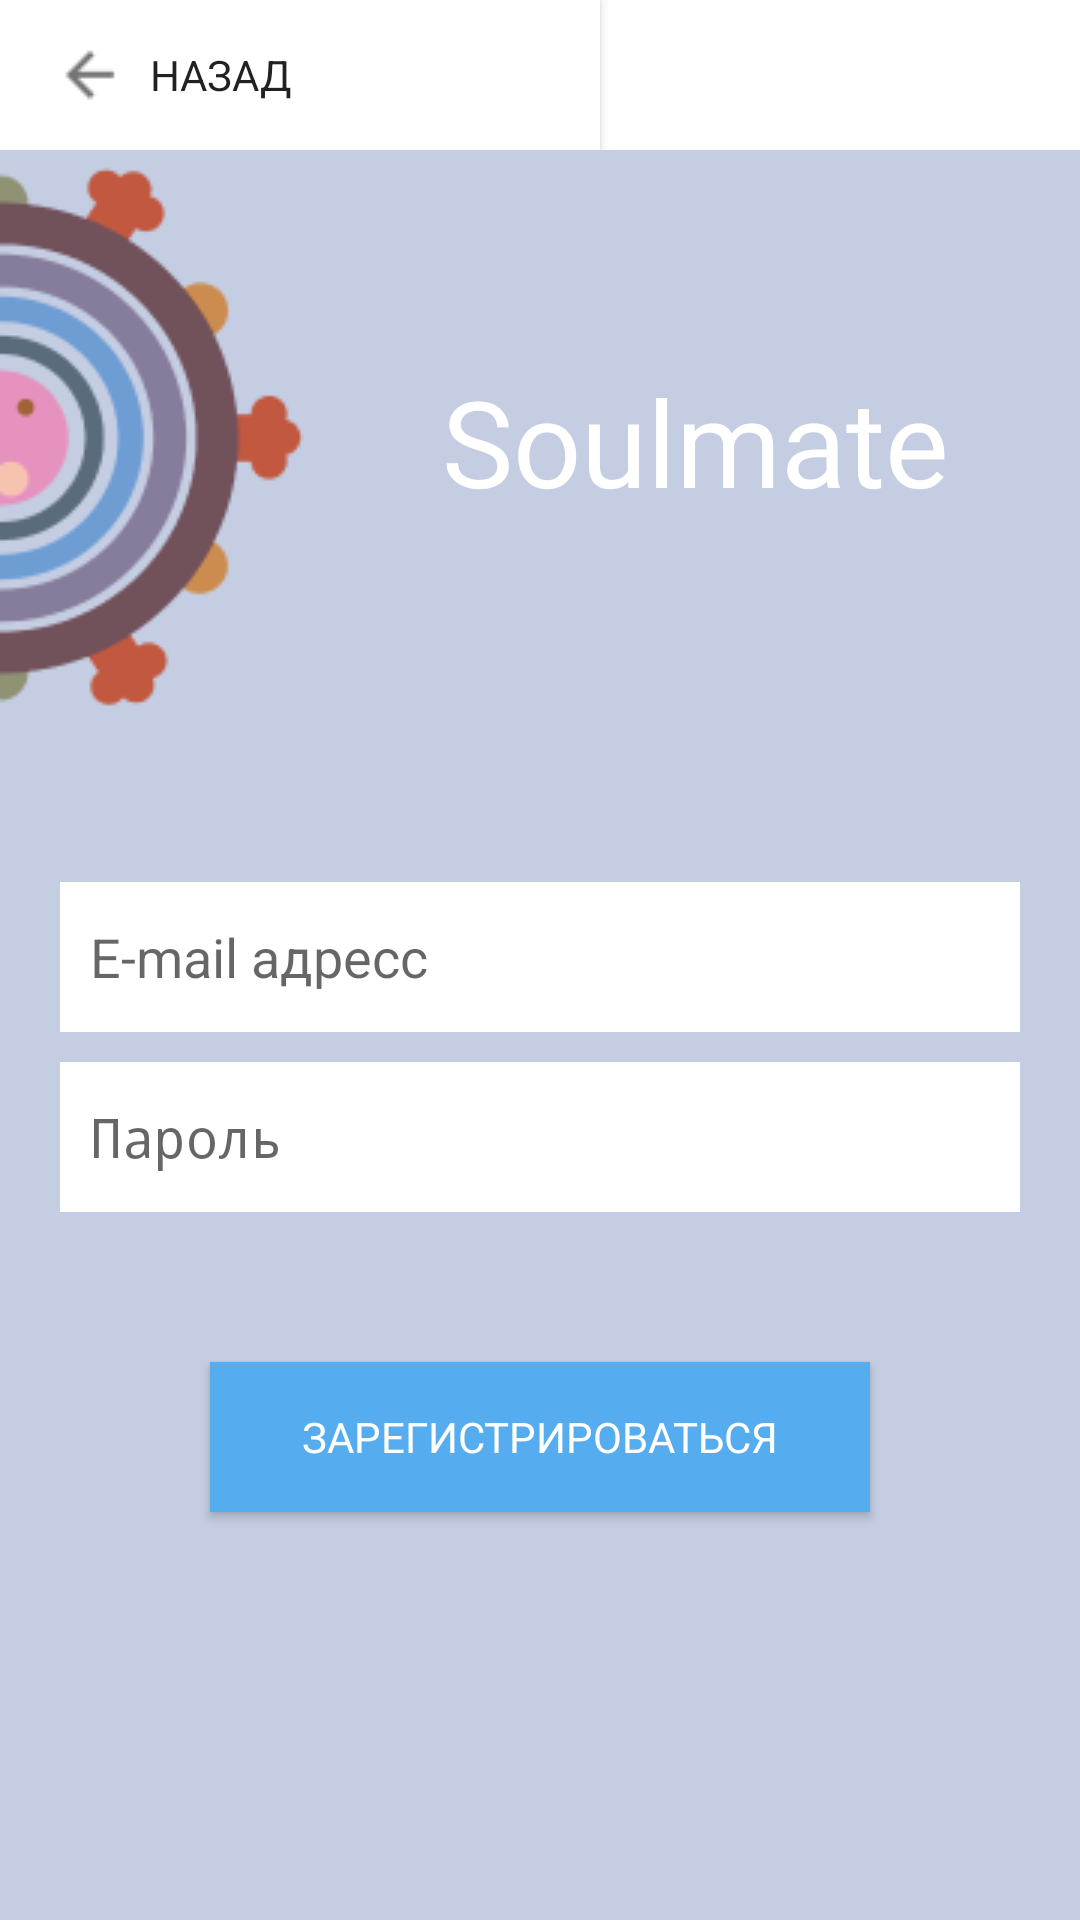

This screen was rendered from an Android layout file. Write that file and the resources it references.
<!-- AndroidManifest.xml: activity theme AppTheme.NoActionBar -->
<!-- res/layout/activity_register.xml -->
<?xml version="1.0" encoding="utf-8"?>
<LinearLayout xmlns:android="http://schemas.android.com/apk/res/android"
    xmlns:app="http://schemas.android.com/apk/res-auto"
    xmlns:tools="http://schemas.android.com/tools"
    android:layout_width="match_parent"
    android:layout_height="match_parent"
    tools:context=".RegisterActivity"
    android:orientation="vertical"
    android:background="@color/gray">

    <LinearLayout
        android:layout_width="match_parent"
        android:layout_height="50dp"
        android:background="@color/white">

        <Button
            android:id="@+id/button_back_register"
            android:layout_width="200dp"
            android:layout_height="match_parent"
            android:background="@color/white"
            android:drawableLeft="@drawable/arrow_left"
            android:gravity="left|center_vertical"
            android:padding="10dp"
            android:text="Назад" />
    </LinearLayout>

    <LinearLayout
        android:layout_width="match_parent"
        android:layout_height="wrap_content"
        android:orientation="horizontal">

        <ImageView
            android:layout_width="wrap_content"
            android:layout_height="wrap_content"
            android:background="@drawable/covid_half" />

        <LinearLayout
            android:layout_width="match_parent"
            android:layout_height="match_parent"
            android:gravity="center_vertical|center_horizontal"
            android:orientation="horizontal">

            <TextView
                android:id="@+id/text123"
                android:layout_width="wrap_content"
                android:layout_height="wrap_content"
                android:fontFamily="@font/montserrat_semi_bold"
                android:text="Soulmate"
                android:textColor="@color/white"
                android:textSize="40dp" />

        </LinearLayout>

    </LinearLayout>

    <LinearLayout
        android:layout_width="match_parent"
        android:layout_height="wrap_content"
        android:orientation="vertical"
        android:layout_marginTop="50dp"
        android:layout_marginLeft="20dp"
        android:layout_marginRight="20dp">

        <EditText
            android:id="@+id/email_register"
            android:layout_width="match_parent"
            android:layout_height="50dp"
            android:background="@color/white"
            android:hint="E-mail адресс"
            android:inputType="textEmailAddress"
            android:padding="10dp" />

        <EditText
            android:id="@+id/password_register"
            android:layout_width="match_parent"
            android:layout_height="50dp"
            android:hint="Пароль"
            android:padding="10dp"
            android:background="@color/white"
            android:layout_marginTop="10dp"
            android:inputType="textPassword"/>

        <Button
            android:id="@+id/register_enter"
            android:layout_width="match_parent"
            android:layout_height="50dp"
            android:layout_margin="50dp"
            android:background="@color/blue"
            android:text="Зарегистрироваться"
            android:textColor="@color/white" />
    </LinearLayout>

</LinearLayout>
<!-- resources referenced by this layout -->
<resources>
  <color name="blue">#55ACEE</color>
  <color name="gray">#C4CDE2</color>
  <color name="white">#FFFFFF</color>
  <!-- drawable arrow_left: png bitmap (drawable-v24, 337 bytes) -->
  <!-- drawable covid_half: png bitmap (drawable, 11799 bytes) -->
  <style name="AppTheme.NoActionBar">
          <item name="windowActionBar">false</item>
          <item name="windowNoTitle">true</item>
      </style>
</resources>
